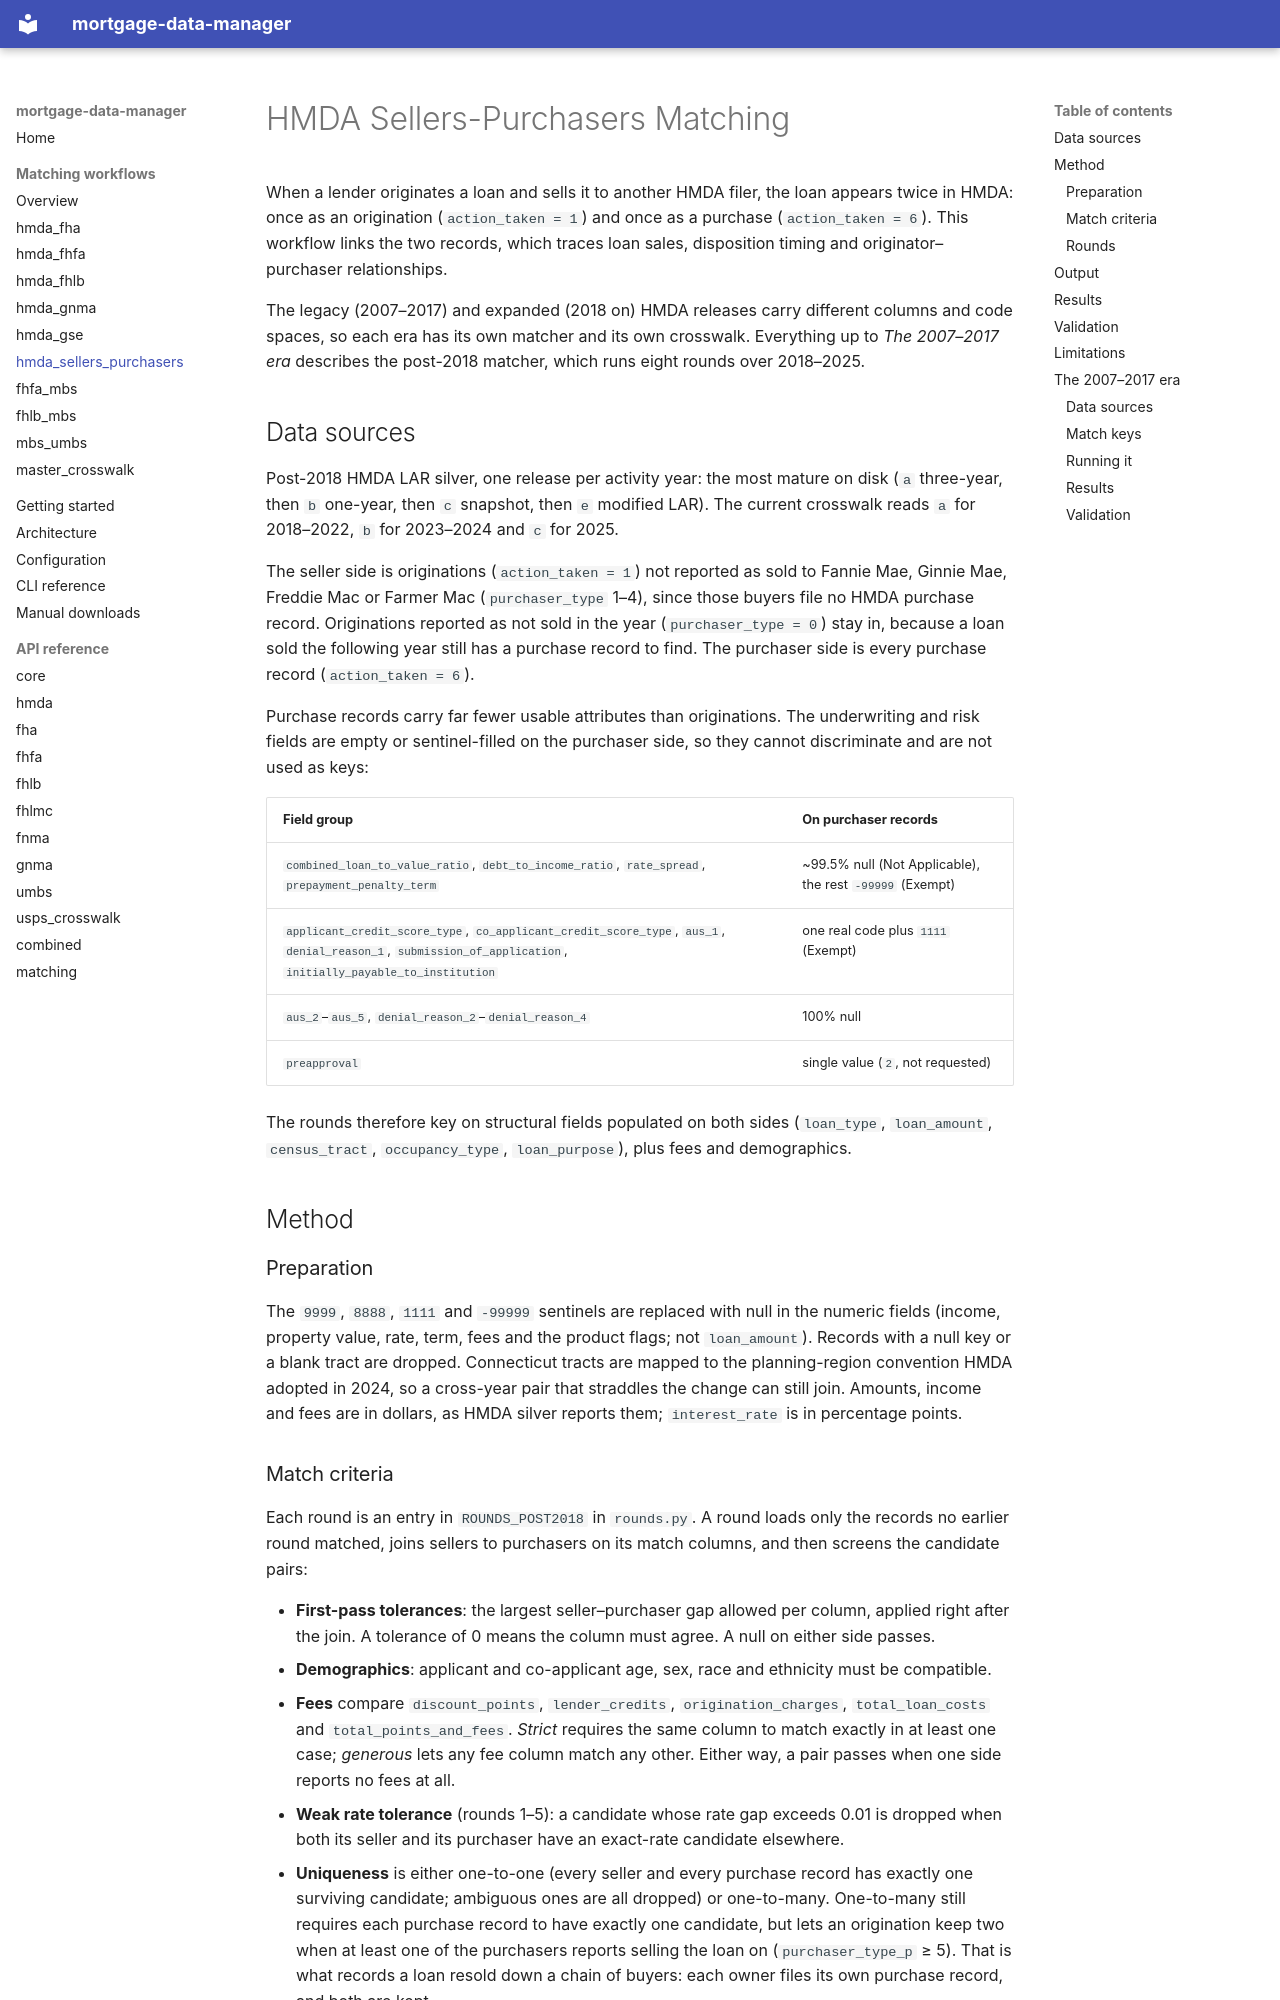

repository: jebecker94/mortgage_data_manager · page: matching/hmda_sellers_purchasers_matching/index.html · generator: mkdocs

# HMDA Sellers-Purchasers Matching

When a lender originates a loan and sells it to another HMDA filer, the loan appears twice
in HMDA: once as an origination (`action_taken = 1`) and once as a purchase
(`action_taken = 6`). This workflow links the two records, which traces loan sales,
disposition timing and originator–purchaser relationships.

The legacy (2007–2017) and expanded (2018 on) HMDA releases carry different columns and
code spaces, so each era has its own matcher and its own crosswalk. Everything up to
*The 2007–2017 era* describes the post-2018 matcher, which runs eight rounds over
2018–2025.

## Data sources

Post-2018 HMDA LAR silver, one release per activity year: the most mature on disk (`a`
three-year, then `b` one-year, then `c` snapshot, then `e` modified LAR). The current
crosswalk reads `a` for 2018–2022, `b` for 2023–2024 and `c` for 2025.

The seller side is originations (`action_taken = 1`) not reported as sold to Fannie Mae,
Ginnie Mae, Freddie Mac or Farmer Mac (`purchaser_type` 1–4), since those buyers file no
HMDA purchase record. Originations reported as not sold in the year (`purchaser_type = 0`)
stay in, because a loan sold the following year still has a purchase record to find. The
purchaser side is every purchase record (`action_taken = 6`).

Purchase records carry far fewer usable attributes than originations. The underwriting and
risk fields are empty or sentinel-filled on the purchaser side, so they cannot
discriminate and are not used as keys:

| Field group | On purchaser records |
|---|---|
| `combined_loan_to_value_ratio`, `debt_to_income_ratio`, `rate_spread`, `prepayment_penalty_term` | ~99.5% null (Not Applicable), the rest `-99999` (Exempt) |
| `applicant_credit_score_type`, `co_applicant_credit_score_type`, `aus_1`, `denial_reason_1`, `submission_of_application`, `initially_payable_to_institution` | one real code plus `1111` (Exempt) |
| `aus_2`–`aus_5`, `denial_reason_2`–`denial_reason_4` | 100% null |
| `preapproval` | single value (`2`, not requested) |

The rounds therefore key on structural fields populated on both sides (`loan_type`,
`loan_amount`, `census_tract`, `occupancy_type`, `loan_purpose`), plus fees and
demographics.

## Method

### Preparation

The `9999`, `8888`, `1111` and `-99999` sentinels are replaced with null in the numeric
fields (income, property value, rate, term, fees and the product flags; not
`loan_amount`). Records with a null key or a blank tract are dropped. Connecticut tracts
are mapped to the planning-region convention HMDA adopted in 2024, so a cross-year pair
that straddles the change can still join. Amounts, income and fees are in dollars, as
HMDA silver reports them; `interest_rate` is in percentage points.
